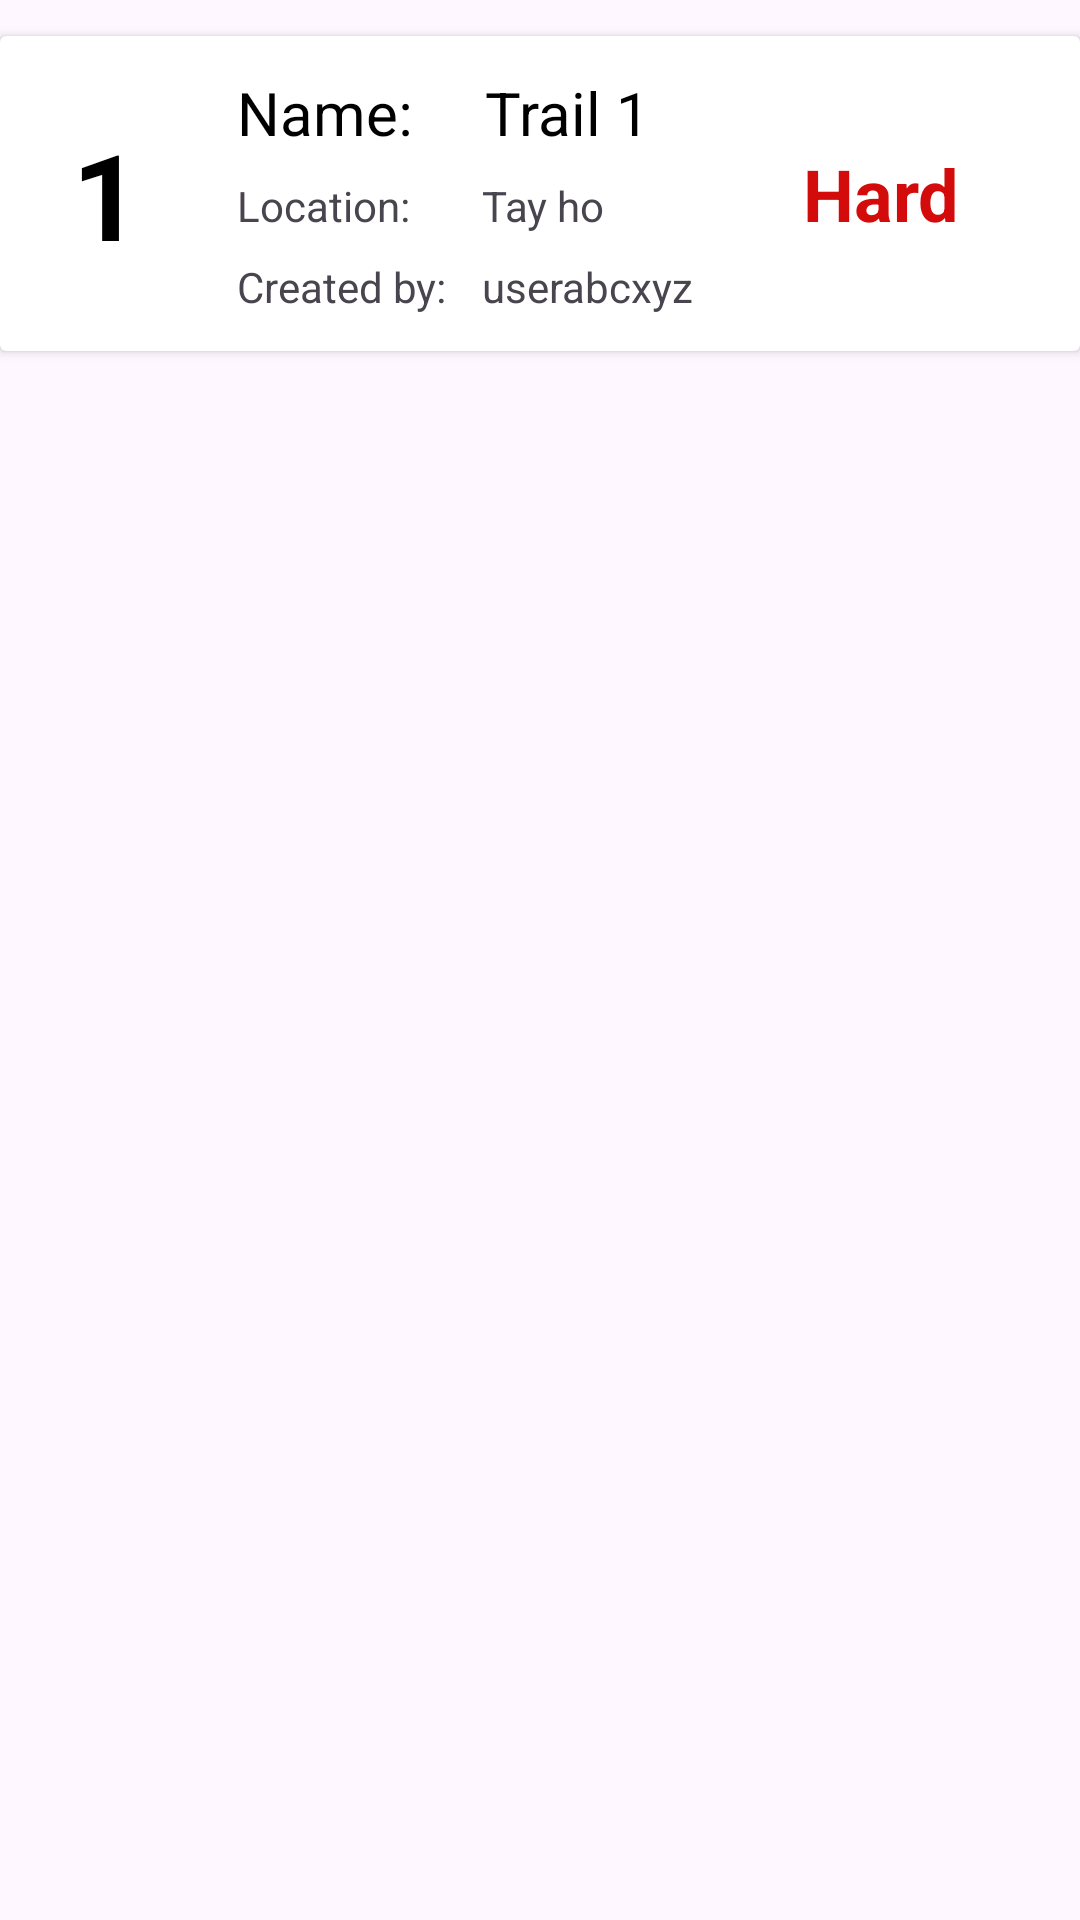

Here is an Android app screen rendered from its layout file. Give the layout XML and the strings, colors and styles it references.
<!-- AndroidManifest.xml: application theme Theme.AllTrailsApplication -->
<!-- res/layout/trail_item.xml -->
<?xml version="1.0" encoding="utf-8"?>
<LinearLayout xmlns:android="http://schemas.android.com/apk/res/android"
    xmlns:app="http://schemas.android.com/apk/res-auto"
    android:layout_width="match_parent"
    android:layout_height="wrap_content"
    android:clickable="true"
    android:orientation="vertical"
    >

    <androidx.cardview.widget.CardView
        android:layout_width="match_parent"
        android:layout_height="wrap_content"
        android:layout_marginTop="12dp"
        >

        <androidx.constraintlayout.widget.ConstraintLayout
            android:layout_width="match_parent"
            android:layout_height="wrap_content"
            android:padding="12dp"
            >

            <TextView
                android:id="@+id/trail_id"
                android:layout_width="wrap_content"
                android:layout_height="wrap_content"
                android:layout_marginStart="12sp"
                android:text="1"
                android:textColor="@color/black"
                android:textSize="40dp"
                android:textStyle="bold"
                app:layout_constraintBottom_toBottomOf="parent"
                app:layout_constraintStart_toStartOf="parent"
                app:layout_constraintTop_toTopOf="parent" />

            <TextView
                android:id="@+id/trail_name_tv"
                android:layout_width="wrap_content"
                android:layout_height="wrap_content"
                android:layout_marginStart="32dp"
                android:text="Name:"
                android:textColor="@color/black"
                android:textSize="20sp"
                app:layout_constraintStart_toEndOf="@+id/trail_id"
                app:layout_constraintTop_toTopOf="parent" />

            <TextView
                android:id="@+id/trail_name"
                android:layout_width="wrap_content"
                android:layout_height="wrap_content"
                android:layout_marginStart="24dp"
                android:text="Trail 1"
                android:textSize="20sp"
                android:textColor="@color/black"
                app:layout_constraintTop_toTopOf="parent"
                app:layout_constraintStart_toEndOf="@+id/trail_name_tv" />

            <TextView
                android:id="@+id/trail_location_tv"
                android:layout_width="wrap_content"
                android:layout_height="wrap_content"
                android:layout_marginStart="32dp"
                android:layout_marginTop="8dp"
                android:text="Location:"
                app:layout_constraintStart_toEndOf="@+id/trail_id"
                app:layout_constraintTop_toBottomOf="@+id/trail_name_tv" />

            <TextView
                android:id="@+id/trail_location"
                android:layout_width="wrap_content"
                android:layout_height="wrap_content"
                android:layout_marginStart="24dp"
                android:layout_marginTop="8dp"
                android:text="Tay ho"
                app:layout_constraintStart_toEndOf="@+id/trail_location_tv"
                app:layout_constraintTop_toBottomOf="@+id/trail_name" />

            <TextView
                android:id="@+id/trail_user_tv"
                android:layout_width="wrap_content"
                android:layout_height="wrap_content"
                android:layout_marginStart="32dp"
                android:layout_marginTop="8dp"
                android:text="Created by:"
                app:layout_constraintBottom_toBottomOf="parent"
                app:layout_constraintStart_toEndOf="@+id/trail_id"
                app:layout_constraintTop_toBottomOf="@+id/trail_location_tv" />

            <TextView
                android:id="@+id/trail_user"
                android:layout_width="wrap_content"
                android:layout_height="wrap_content"
                android:layout_marginStart="24dp"
                android:layout_marginTop="8dp"
                android:text="userabcxyz"
                app:layout_constraintBottom_toBottomOf="parent"
                app:layout_constraintStart_toEndOf="@+id/trail_location_tv"
                app:layout_constraintTop_toBottomOf="@+id/trail_location" />

            <TextView
                android:id="@+id/trail_difficulty"
                android:layout_width="wrap_content"
                android:layout_height="wrap_content"
                android:layout_marginEnd="28dp"
                android:text="Hard"
                android:textColor="@color/red"
                android:textStyle="bold"
                android:textSize="24dp"
                app:layout_constraintBottom_toBottomOf="parent"
                app:layout_constraintEnd_toEndOf="parent"
                app:layout_constraintTop_toTopOf="parent" />
        </androidx.constraintlayout.widget.ConstraintLayout>

    </androidx.cardview.widget.CardView>

</LinearLayout>
<!-- resources referenced by this layout -->
<resources>
  <color name="black">#FF000000</color>
  <color name="red">#D30B0B</color>
  <style name="Theme.AllTrailsApplication" parent="Base.Theme.AllTrailsApplication" />
  <style name="Base.Theme.AllTrailsApplication" parent="Theme.Material3.DayNight.NoActionBar">
          
          
      </style>
</resources>
